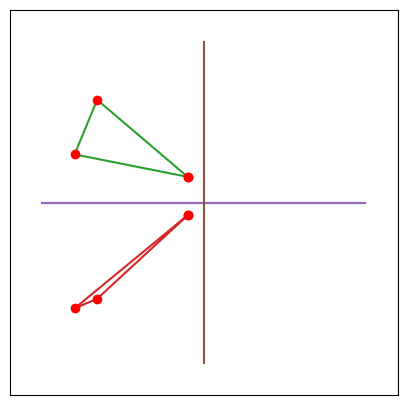

This chart was generated by the following Python code:
import random as rd
import numpy as np
import matplotlib.pyplot as plt

#plot settings
fig, ax = plt.subplots()
ax.set_xlim(-60,60)
ax.set_ylim(-60,60)
xaxis = np.array([-50,50]); zeros = np.array([0,0]); yaxis = np.array([-50,50]); xax = plt.plot(xaxis, zeros, "-"); yax = plt.plot(zeros, yaxis, "-")
fig.set_figwidth(5)
fig.set_figheight(5)
plt.xticks([])
plt.yticks([])
ax.set_yticklabels([])
ax.set_xticklabels([])

print("Задание 1")
#задание 1
x1 = rd.randint(0, 50)
y1 = rd.randint(0, 50)
z1 = rd.randint(0, 50)
print("A(", x1,",", y1, ",",z1, ");")

x2 = rd.randint(0, 50)
y2 = rd.randint(0, 50)
z2 = rd.randint(0, 50)
print("B(", x2, ",",y2, ",",z2, ");")

x3 = rd.randint(0, 50)
y3 = rd.randint(0, 50)
z3 = rd.randint(0, 50)
print("C(", x3,",", y3,",", z3, ").")

print()

#задание 2
print("Задание 2")
x4 = rd.randint(0, 50)
y4 = rd.randint(0, 50)
z4 = rd.randint(0, 50)

print("A(", x4,",", y4,",", z4, ");")

x5 = rd.randint(0, 50)
y5 = rd.randint(0, 50)
z5 = rd.randint(0, 50)

print("B(", x5,",", y5,",", z5, ").")
print();

#Задание 3
print("Задание 3")
isides = rd.randint(3, 4) #число сторон
if isides == 3: #треугольник
    #точка 1 фронтальная проекция
    xx1 = rd.randint(0,25)
    zz1 = rd.randint(0,25)
    # точка 2 фронтальная проекция
    xx2 = rd.randint(0,50)
    zz2 = rd.randint(0,25)
    #точка 3 фронтальная проекция
    xx3 = rd.randint(25,50)
    zz3 = rd.randint(25,50)
    # точка1 горизонтальная проекция
    yy1 = rd.randint(0, 50)
    yy2 = rd.randint(0, 50)
    yy3 = rd.randint(0, 50)

    xx = np.array([xx1, xx2, xx3, xx1])
    yy = np.array([yy1, yy2, yy3, yy1])
    zz = np.array([zz1, zz2, zz3, zz1])

elif isides == 4: #треугольник
    #точка 1 фронтальная проекция
    xx1 = rd.randint(0,25)
    zz1 = rd.randint(0,25)
    # точка 2 фронтальная проекция
    xx2 = rd.randint(0,25)
    zz2 = rd.randint(25,50)
    #точка 3 фронтальная проекция
    xx3 = rd.randint(25,50)
    zz3 = rd.randint(25,50)
    #точка 4 frontal
    xx4 = rd.randint(25,50)
    zz4 = rd.randint(0,25)

    # точка1 горизонтальная проекция
    yy1 = rd.randint(0, 25)
    yy2 = rd.randint(25, 50)
    yy3 = rd.randint(25, 50)
    yy4 = rd.randint(0, 25)

    xx = np.array([xx1, xx2, xx3, xx4, xx1])
    yy = np.array([yy1, yy2, yy3, yy4, yy1])
    zz = np.array([zz1, zz2, zz3, zz4, zz1])

elif isides == 5: #треугольник
    #точка 1 фронтальная проекция
    xx1 = rd.randint(0,16)
    zz1 = rd.randint(25,50)
    # точка 2 фронтальная проекция
    xx2 = rd.randint(16,33)
    zz2 = rd.randint(25,50)
    #точка 3 фронтальная проекция
    xx3 = rd.randint(33,50)
    zz3 = rd.randint(25,50)
    #точка 4 frontal
    xx4 = rd.randint(0,25)
    zz4 = rd.randint(0,25)
    #точка 5 frontal
    xx5 = rd.randint(25,50)
    zz5 = rd.randint(0,50)

    # точка1 горизонтальная проекция
    yy1 = rd.randint(25,50)
    yy2 = rd.randint(25,50)
    yy3 = rd.randint(25,50)
    yy4 = rd.randint(0, 50)
    yy5 = rd.randint(0, 50)

    xx = np.array([xx1, xx2, xx3, xx4, xx5, xx1])
    yy = np.array([yy1, yy2, yy3, yy4, yy5, yy1])
    zz = np.array([zz1, zz2, zz3, zz4, yy5, zz1])

elif isides == 6:
    #точка 1 фронтальная проекция
    xx1 = rd.randint(16,33)
    zz1 = rd.randint(36,50)
    # точка 2 фронтальная проекция
    xx2 = rd.randint(0,16)
    zz2 = rd.randint(24,36)
    #точка 3 фронтальная проекция
    xx3 = rd.randint(0,16)
    zz3 = rd.randint(12,24)
    #точка 4 frontal
    xx4 = rd.randint(16,33)
    zz4 = rd.randint(0,12)
    #точка 5 frontal
    xx5 = rd.randint(33,50)
    zz5 = rd.randint(12,24)
    #point7frontal
    xx6 = rd.randint(33, 50)
    zz6 = rd.randint(24, 36)

    # точка1 горизонтальная проекция
    yy1 = rd.randint(36,50)
    yy2 = rd.randint(24,36)
    yy3 = rd.randint(12,24)
    
    yy4 = rd.randint(0,12)
    yy5 = rd.randint(12,24)
    yy6 = rd.randint(24,36)

    xx = np.array([xx1, xx2, xx3, xx4, xx5, xx6, xx1])
    yy = np.array([yy1, yy2, yy3, yy4, yy5, yy6, yy1])
    zz = np.array([zz1, zz2, zz3, zz4, zz5, zz6, zz1])

var = rd.randint(1,3)
if var == 1:
    figure1 = plt.plot((0-xx), zz, "-")
    dots1 = plt.plot((0-xx), zz, "ro")
    figure2 = plt.plot((0-xx), (0-yy), "-")
    dots2 = plt.plot((0-xx), (0-yy), "ro")
elif var == 2:
    figure1 = plt.plot(yy, zz, "-")
    figure2 = plt.plot((0-xx), zz, "-")
    dots1 = plt.plot(yy, zz, "ro")
    dots2 = plt.plot((0-xx), zz, "ro")
elif var == 3:
    figure1 = plt.plot(yy, zz, "-")
    figure2 = plt.plot((0-xx), (0-yy), "-")
    dots1 = plt.plot(yy, zz, "ro")
    dots2 = plt.plot((0-xx), (0-yy), "ro")

xax = np.array([50,-50])
xyax = np.array([0, 0])
yax = np.array([50,-50])
yxax = np.array([0, 0])
xaxis = plt.plot(xax, xyax)
yaxis = plt.plot(yxax, yax)
plt.show()
